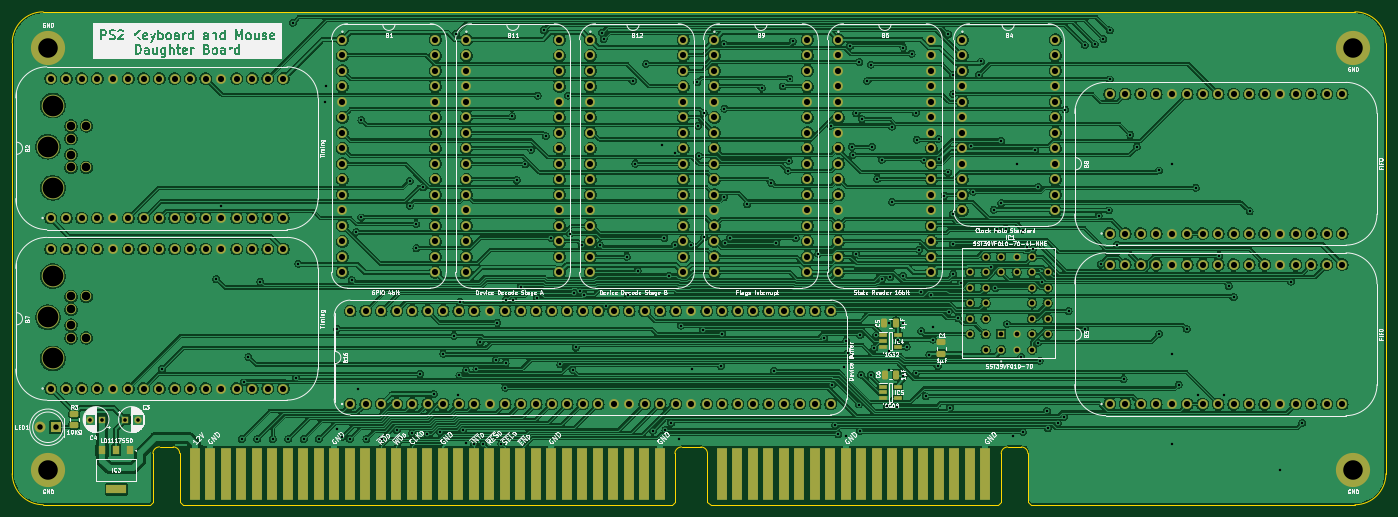
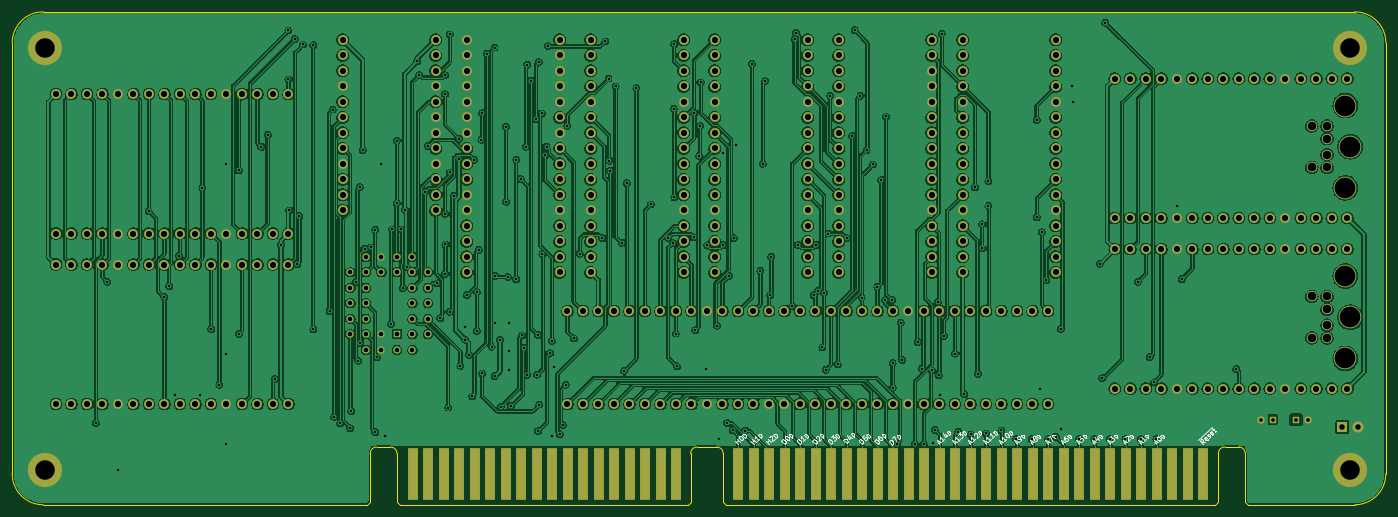
Circuit board: 9 layer files. Board 225.1 x 80.8 mm.
- bottom_copper: PS2 Board-B_Cu.gbl (831155 bytes)
- bottom_mask: PS2 Board-B_Mask.gbs (12845 bytes)
- bottom_silk: PS2 Board-B_Silkscreen.gbo (41738 bytes)
- outline: PS2 Board-Edge_Cuts.gm1 (2344 bytes)
- top_copper: PS2 Board-F_Cu.gtl (857492 bytes)
- top_mask: PS2 Board-F_Mask.gts (14507 bytes)
- top_silk: PS2 Board-F_Silkscreen.gto (223309 bytes)
- drill: PS2 Board-NPTH.drl (672 bytes)
- drill: PS2 Board-PTH.drl (8922 bytes)

=== bottom_copper: PS2 Board-B_Cu.gbl (831155 bytes, source omitted) ===
=== bottom_mask: PS2 Board-B_Mask.gbs (12845 bytes, source omitted) ===
=== bottom_silk: PS2 Board-B_Silkscreen.gbo (41738 bytes, source omitted) ===
=== outline: PS2 Board-Edge_Cuts.gm1 ===
%TF.GenerationSoftware,KiCad,Pcbnew,7.0.5*%
%TF.CreationDate,2024-02-24T12:33:09+02:00*%
%TF.ProjectId,PS2 Board,50533220-426f-4617-9264-2e6b69636164,rev?*%
%TF.SameCoordinates,PX292dfe0PY463f660*%
%TF.FileFunction,Profile,NP*%
%FSLAX46Y46*%
G04 Gerber Fmt 4.6, Leading zero omitted, Abs format (unit mm)*
G04 Created by KiCad (PCBNEW 7.0.5) date 2024-02-24 12:33:09*
%MOMM*%
%LPD*%
G01*
G04 APERTURE LIST*
%TA.AperFunction,Profile*%
%ADD10C,0.100000*%
%TD*%
G04 APERTURE END LIST*
D10*
X-5842000Y-69850000D02*
X-5850000Y762000D01*
X214185501Y-74930001D02*
G75*
G03*
X219265501Y-69850001I-1J5080001D01*
G01*
X219257500Y762000D02*
G75*
G03*
X214177500Y5842000I-5080000J0D01*
G01*
X214177500Y5842000D02*
X-770000Y5842000D01*
X214185501Y-74930001D02*
X161099296Y-74930000D01*
X-770000Y5842000D02*
G75*
G03*
X-5850000Y762000I0J-5080000D01*
G01*
X-5842000Y-69850000D02*
G75*
G03*
X-762000Y-74930000I5080000J0D01*
G01*
X219265501Y-69850001D02*
X219257500Y762000D01*
X16713200Y-74930000D02*
X-762000Y-74930001D01*
%TO.C,J1*%
X17213200Y-66517000D02*
X17213200Y-74430000D01*
X17213200Y-74430000D02*
X16713200Y-74930000D01*
X20523200Y-65450201D02*
X18290248Y-65450201D01*
X21600248Y-66517000D02*
X21600248Y-74430000D01*
X21600248Y-74430000D02*
X22100248Y-74930000D01*
X102253248Y-74930000D02*
X22100248Y-74930000D01*
X102753248Y-66530000D02*
X102753248Y-74430000D01*
X102753248Y-74430000D02*
X102253248Y-74930000D01*
X103830296Y-65463201D02*
X107010200Y-65463201D01*
X108087248Y-66530000D02*
X108087248Y-74430000D01*
X108087248Y-74430000D02*
X108587248Y-74930000D01*
X155712248Y-74930000D02*
X108587248Y-74930000D01*
X156212248Y-66530000D02*
X156212248Y-74430000D01*
X156212248Y-74430000D02*
X155712248Y-74930000D01*
X157289296Y-65463201D02*
X159522248Y-65463201D01*
X160599296Y-66530000D02*
X160599296Y-74430000D01*
X160599296Y-74430000D02*
X161099296Y-74930000D01*
X18290248Y-65450201D02*
G75*
G03*
X17213200Y-66517000I-5116J-1071932D01*
G01*
X21600249Y-66517000D02*
G75*
G03*
X20523200Y-65450201I-1071919J-5120D01*
G01*
X103830296Y-65463148D02*
G75*
G03*
X102753248Y-66530000I-5096J-1071952D01*
G01*
X108087199Y-66530000D02*
G75*
G03*
X107010200Y-65463201I-1071899J-5100D01*
G01*
X157289296Y-65463148D02*
G75*
G03*
X156212248Y-66530000I-5096J-1071952D01*
G01*
X160599299Y-66530000D02*
G75*
G03*
X159522248Y-65463201I-1071899J-5100D01*
G01*
%TD*%
M02*

=== top_copper: PS2 Board-F_Cu.gtl (857492 bytes, source omitted) ===
=== top_mask: PS2 Board-F_Mask.gts (14507 bytes, source omitted) ===
=== top_silk: PS2 Board-F_Silkscreen.gto (223309 bytes, source omitted) ===
=== drill: PS2 Board-NPTH.drl ===
M48
; DRILL file {KiCad 7.0.5} date Sat Feb 24 12:33:11 2024
; FORMAT={-:-/ absolute / inch / decimal}
; #@! TF.CreationDate,2024-02-24T12:33:11+02:00
; #@! TF.GenerationSoftware,Kicad,Pcbnew,7.0.5
; #@! TF.FileFunction,NonPlated,1,2,NPTH
FMAT,2
INCH
; #@! TA.AperFunction,NonPlated,NPTH,ComponentDrill
T1C0.0551
; #@! TA.AperFunction,NonPlated,NPTH,ComponentDrill
T2C0.1339
%
G90
G05
T1
X0.1496Y-0.5061
X0.1496Y-0.5888
X0.1496Y-0.6912
X0.1496Y-0.7739
X0.1496Y-1.6061
X0.1496Y-1.6888
X0.1496Y-1.7912
X0.1496Y-1.8739
X0.248Y-0.5061
X0.248Y-0.7739
X0.248Y-1.6061
X0.248Y-1.8739
T2
X0.0Y-0.64
X0.0Y-1.74
X0.0315Y-0.3743
X0.0315Y-0.9057
X0.0315Y-1.4743
X0.0315Y-2.0057
T0
M30

=== drill: PS2 Board-PTH.drl (8922 bytes, source omitted) ===
